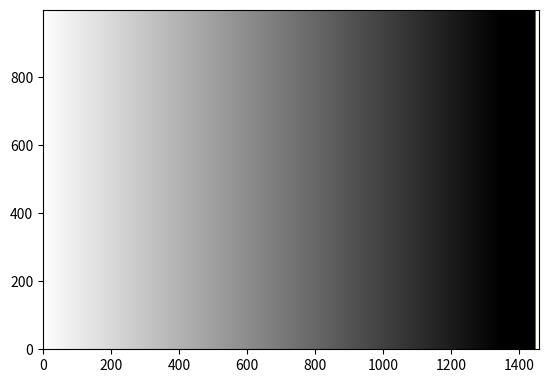

This chart was generated by the following Python code:
# RGB Colouring based on altitude

fixedColours1 = [
    # Altitude(m) RGB for that altitude
    [-10,       (0xFF, 0xFF, 0xEE) ],          
    [0,         (0xFF, 0xFF, 0x99) ],          
    [60,        (0xFF, 0xE9, 0xB3) ],
    [180,       (0xFF, 0xD9, 0xB3) ],
    [300,       (0xFF, 0xCC, 0x99) ],
    [430,       (0xFF, 0xBF, 0x80) ],
    [610,       (0xFF, 0xB3, 0x66) ],
    [900,       (0xFF, 0x99, 0x33) ],
    [1350,      (0xB3, 0x59, 0x00) ],       # Ben Nevis = 1345 m
]

fixedColours2 = [
    # Altitude(m) RGB for that altitude
    [-10,       (0xFF, 0xFF, 0xEE) ],          
    [0,         (0xCC, 0xFF, 0xCC) ],          
    [180,       (0xFF, 0xE9, 0xB3) ],
    [300,       (0xFF, 0xCC, 0x99) ],
    [430,       (0xFF, 0xBF, 0x80) ],
    [610,       (0xFF, 0xB3, 0x66) ],
    [900,       (0xFF, 0x99, 0x33) ],
    [1350,      (0xB3, 0x59, 0x00) ],       # Ben Nevis = 1345 m
]

fixedColours3 = [
    # Altitude(m) RGB for that altitude
    [-10,       (0xFF, 0xFF, 0xEE) ],          
    [0,         (0xFF, 0xFF, 0xFF) ],          
    [1350,      (0x00, 0x00, 0x00) ],       # Ben Nevis = 1345 m
]

fixedColours = fixedColours3

minRange = min(fixedColours[i][0] for i in range(len(fixedColours)))
maxRange = max(fixedColours[i][0] for i in range(len(fixedColours)))

knownAltitudeRGBMappings = {}

# Convert an altitude value to RGB
def getRGBForAltitude(altitude, waterIndicator=0, minAltitude=0, maxAltitude=1350) :

    rgb = [0x00, 0x00, 0x00]

    # Scale the actual altitude to a range 0-maxAltitude if the value is positive
    effectiveAltitude = altitude * (maxRange-0.1)/maxAltitude if altitude > 0 else altitude

    if waterIndicator > 0 :
        rgb = [0xDC, 0xF5, 0xF0]
        rgb = [0x99, 0xCC, 0xFF]
        rgb = [0xCC, 0xE5, 0xFF]
    elif altitude < -10 :
        # Doesn't make sense. Shows as black.
        rgb = [0x00, 0x00, 0x00]
    elif effectiveAltitude in knownAltitudeRGBMappings:
        # Already calculated the colour for this value
        rgb = knownAltitudeRGBMappings[effectiveAltitude]
    else :
        # Find where this altitude value fits in the fixed colours list, and produce
        # an interpolated colour for it from the fixed colour entries just before and after
        higherAltitudeIndex = -1
        for fixedColourIndex in range(len(fixedColours)) :
            if effectiveAltitude < fixedColours[fixedColourIndex][0] :          # <= ????
                higherAltitudeIndex = fixedColourIndex
                break

        if higherAltitudeIndex == -1 :
            # Altitude is higher than the maximum - doesn't make sense. Shows as black.
            rgb = [0x00, 0x00, 0x00]
        elif higherAltitudeIndex == 0 :
            # Altitude is lower than the minimum - doesn't make sense. Shows as black.
            rgb = [0x00, 0x00, 0x00]
        else :
            # Pull out the altitude and RGB values from the table for the entries bracketing our value
            lowerAlt, lowerRGB = fixedColours[higherAltitudeIndex-1] 
            higherAlt, higherRGB = fixedColours[higherAltitudeIndex]
            RGBdiffs = (lowerRGB[0]-higherRGB[0], lowerRGB[1]-higherRGB[1], lowerRGB[2]-higherRGB[2])
            factor = (effectiveAltitude - lowerAlt)/(higherAlt-lowerAlt)
            rgb[0] = lowerRGB[0] - (RGBdiffs[0] * factor)
            rgb[1] = lowerRGB[1] - (RGBdiffs[1] * factor)
            rgb[2] = lowerRGB[2] - (RGBdiffs[2] * factor)

        # Save the value for re-use in subsequent calls
        knownAltitudeRGBMappings[effectiveAltitude] = rgb

    return rgb

# Main program dumps out colour scale info
if __name__ == "__main__" :

    for i in range(len(fixedColours)) :
        print(fixedColours[i])
    
    print("Min / Max:", minRange, "/", maxRange)

    # Show colours v altitudes mapping using matplotlib
    import numpy as np
    import matplotlib.pyplot as plt

    # Negative altitude indexes are treated as being indexed from end of array. So
    # these are plotted at right hand side. Add a margin to allow them to be 
    # visibly separated in the plot from the positive values.
    plotHeight = 1000
    argb = np.empty([plotHeight, abs(minRange) + maxRange + 100, 3], dtype=int)

    for altitude in range(minRange, maxRange+1) :
        rgb = getRGBForAltitude(altitude, 0, minRange, maxRange)
        for i in range(argb.shape[0]) :
            argb[i, altitude] = rgb
        

    fig = plt.imshow(argb, origin='lower')
    plt.show()

